The GitHub repository cstorm125/choco-raisin contains a labelled image folder "images" with 2 categories: chocolate chip, raisin. Examples follow, each with its label.

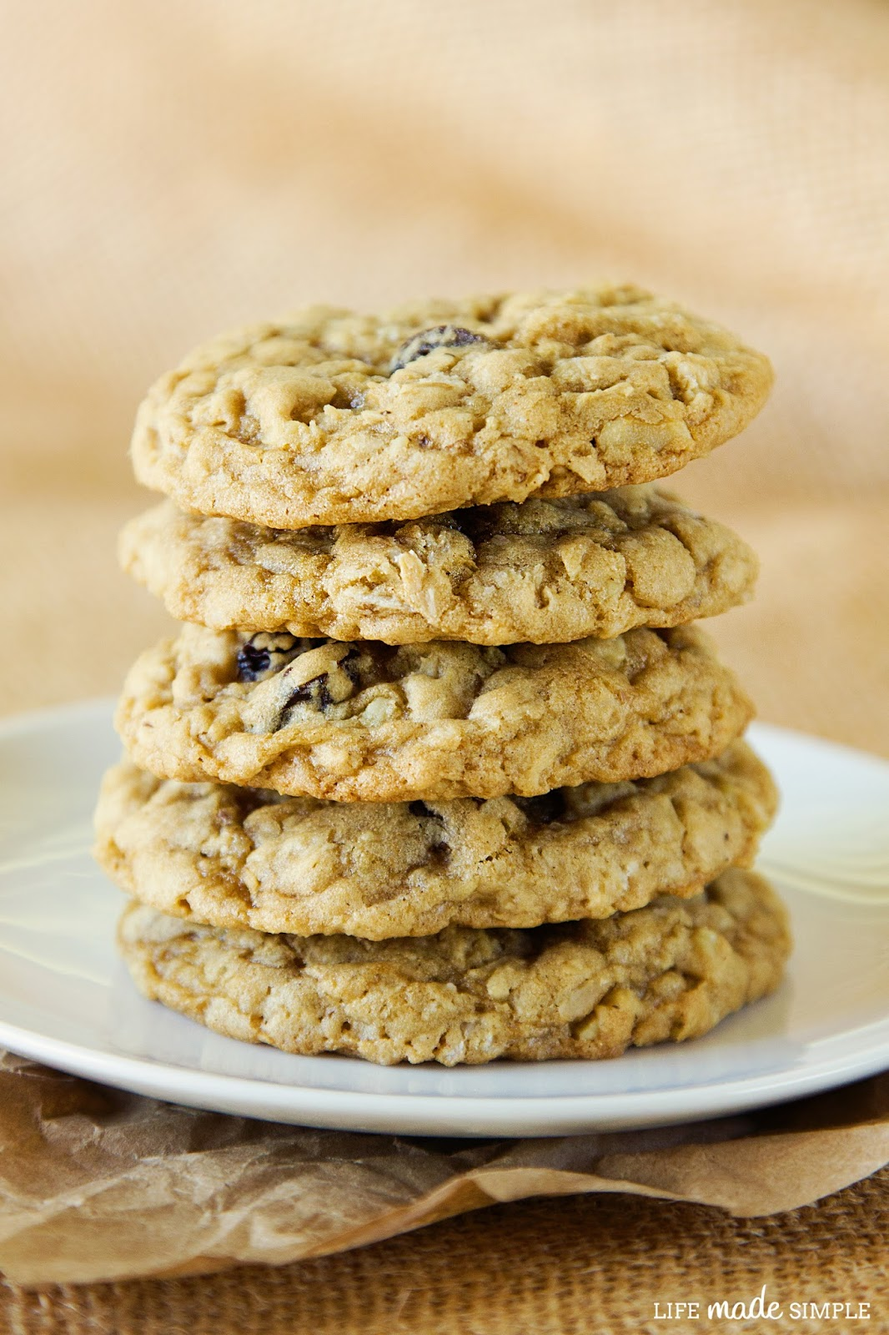
Label: raisin

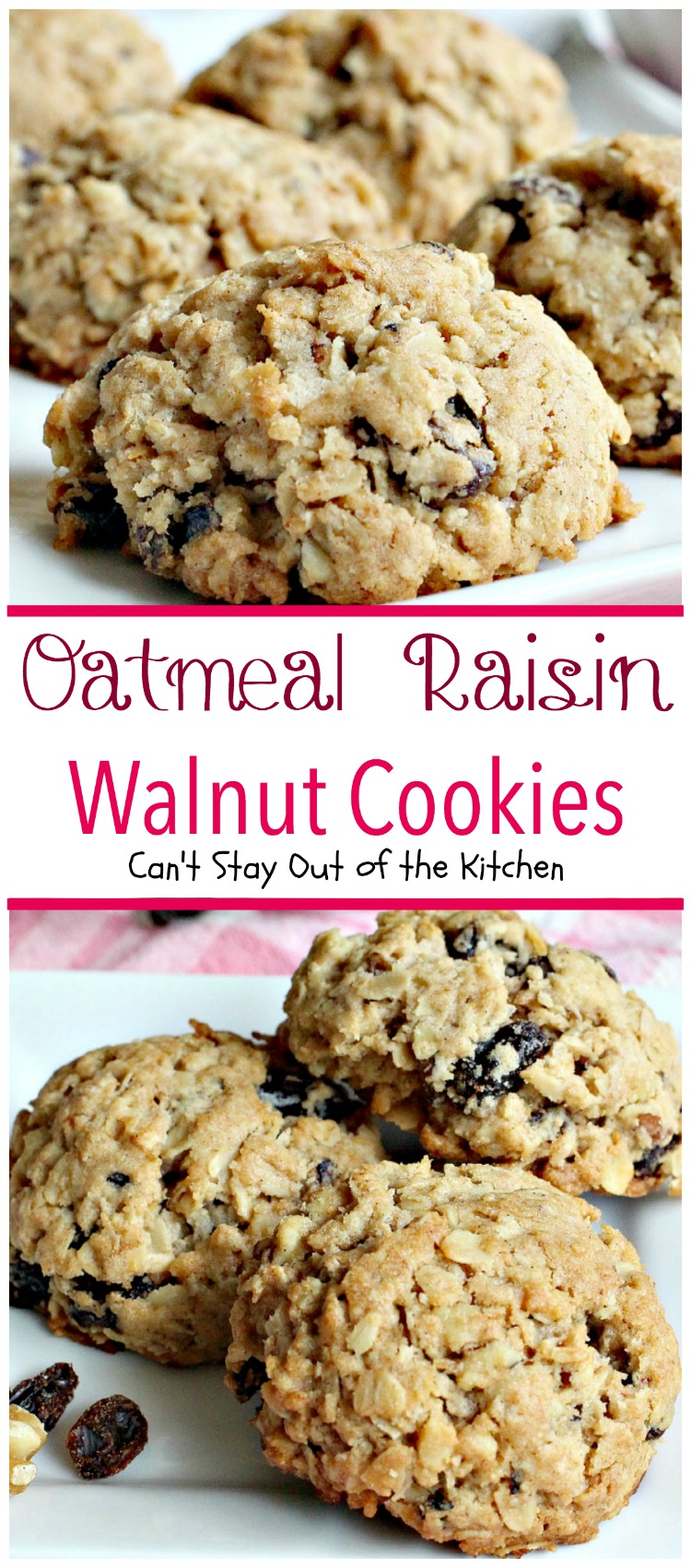
Label: raisin

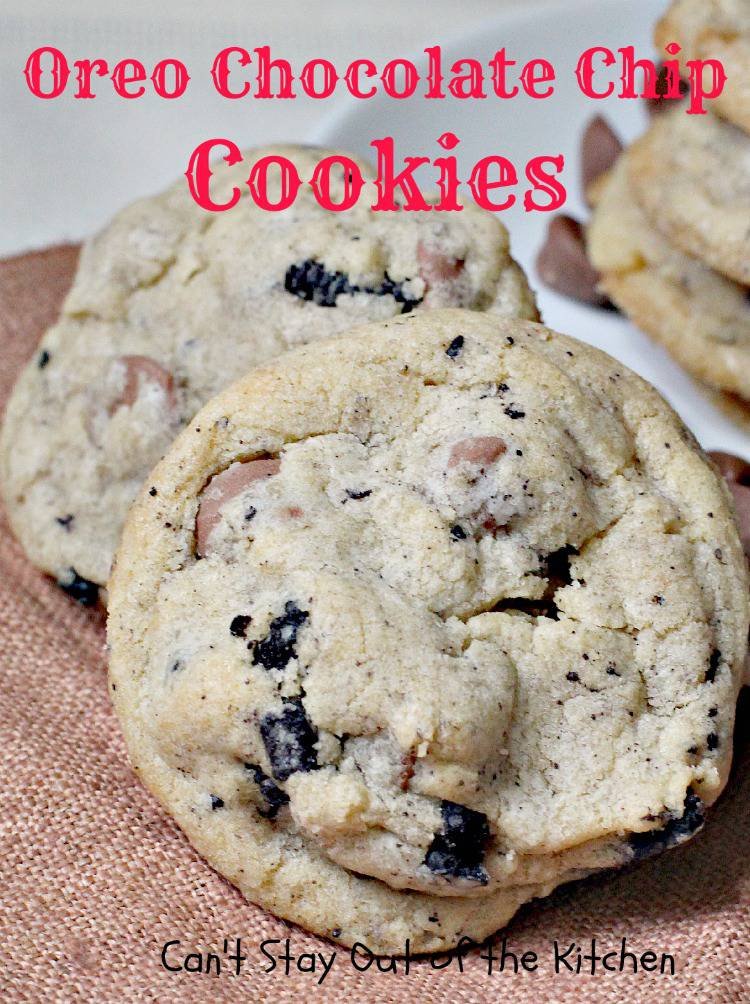
Label: chocolate chip

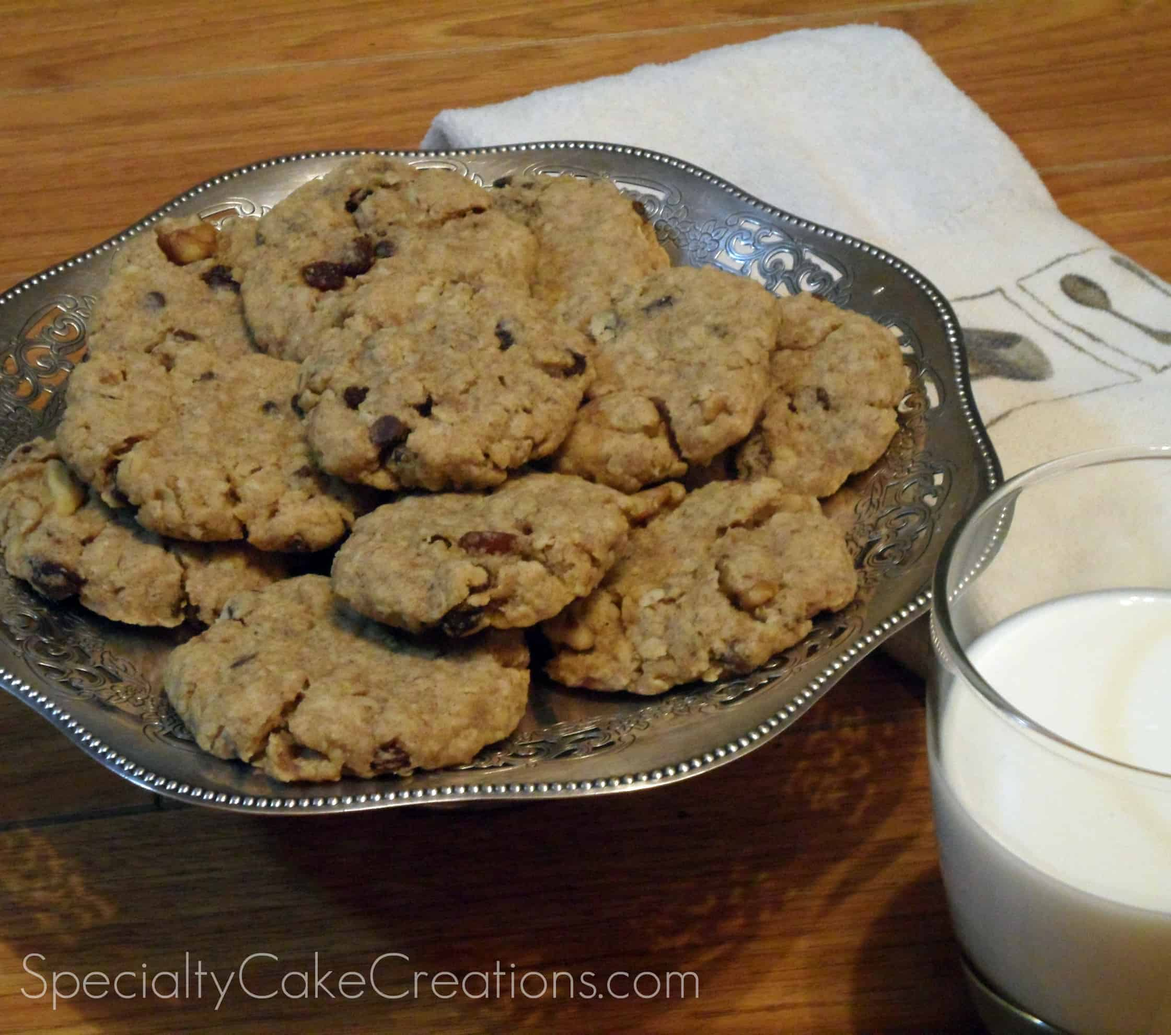
Label: raisin

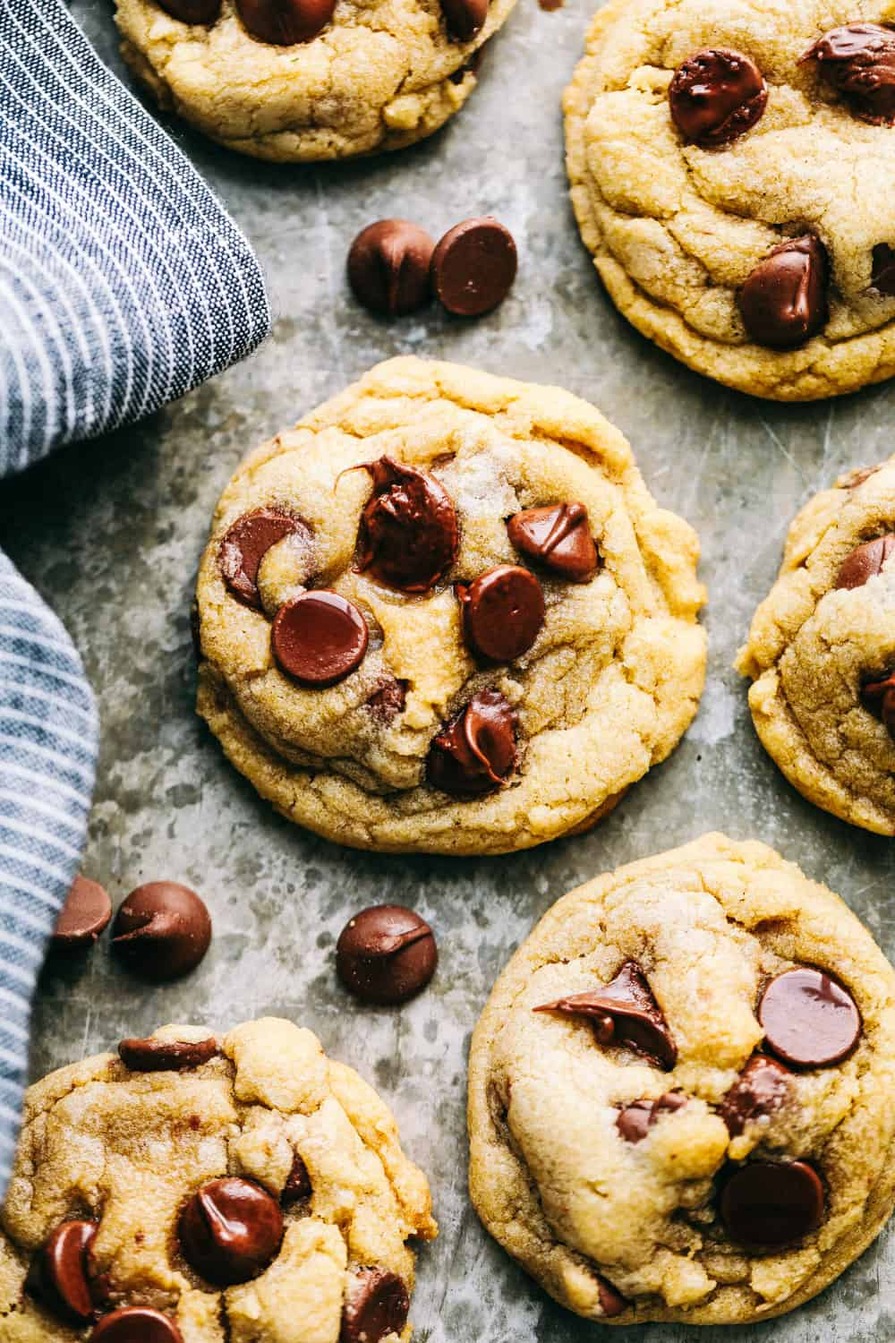
Label: chocolate chip

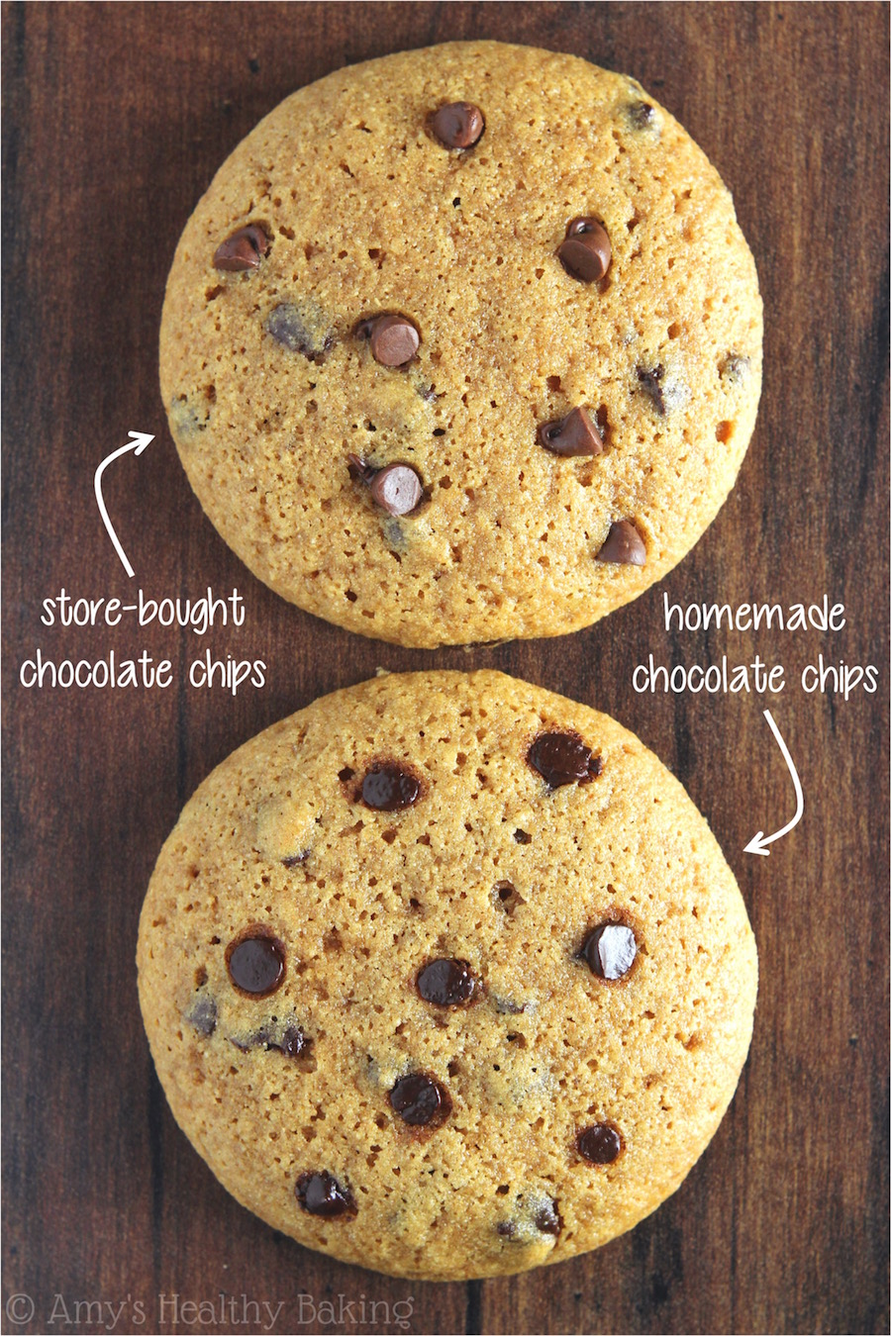
Label: chocolate chip
